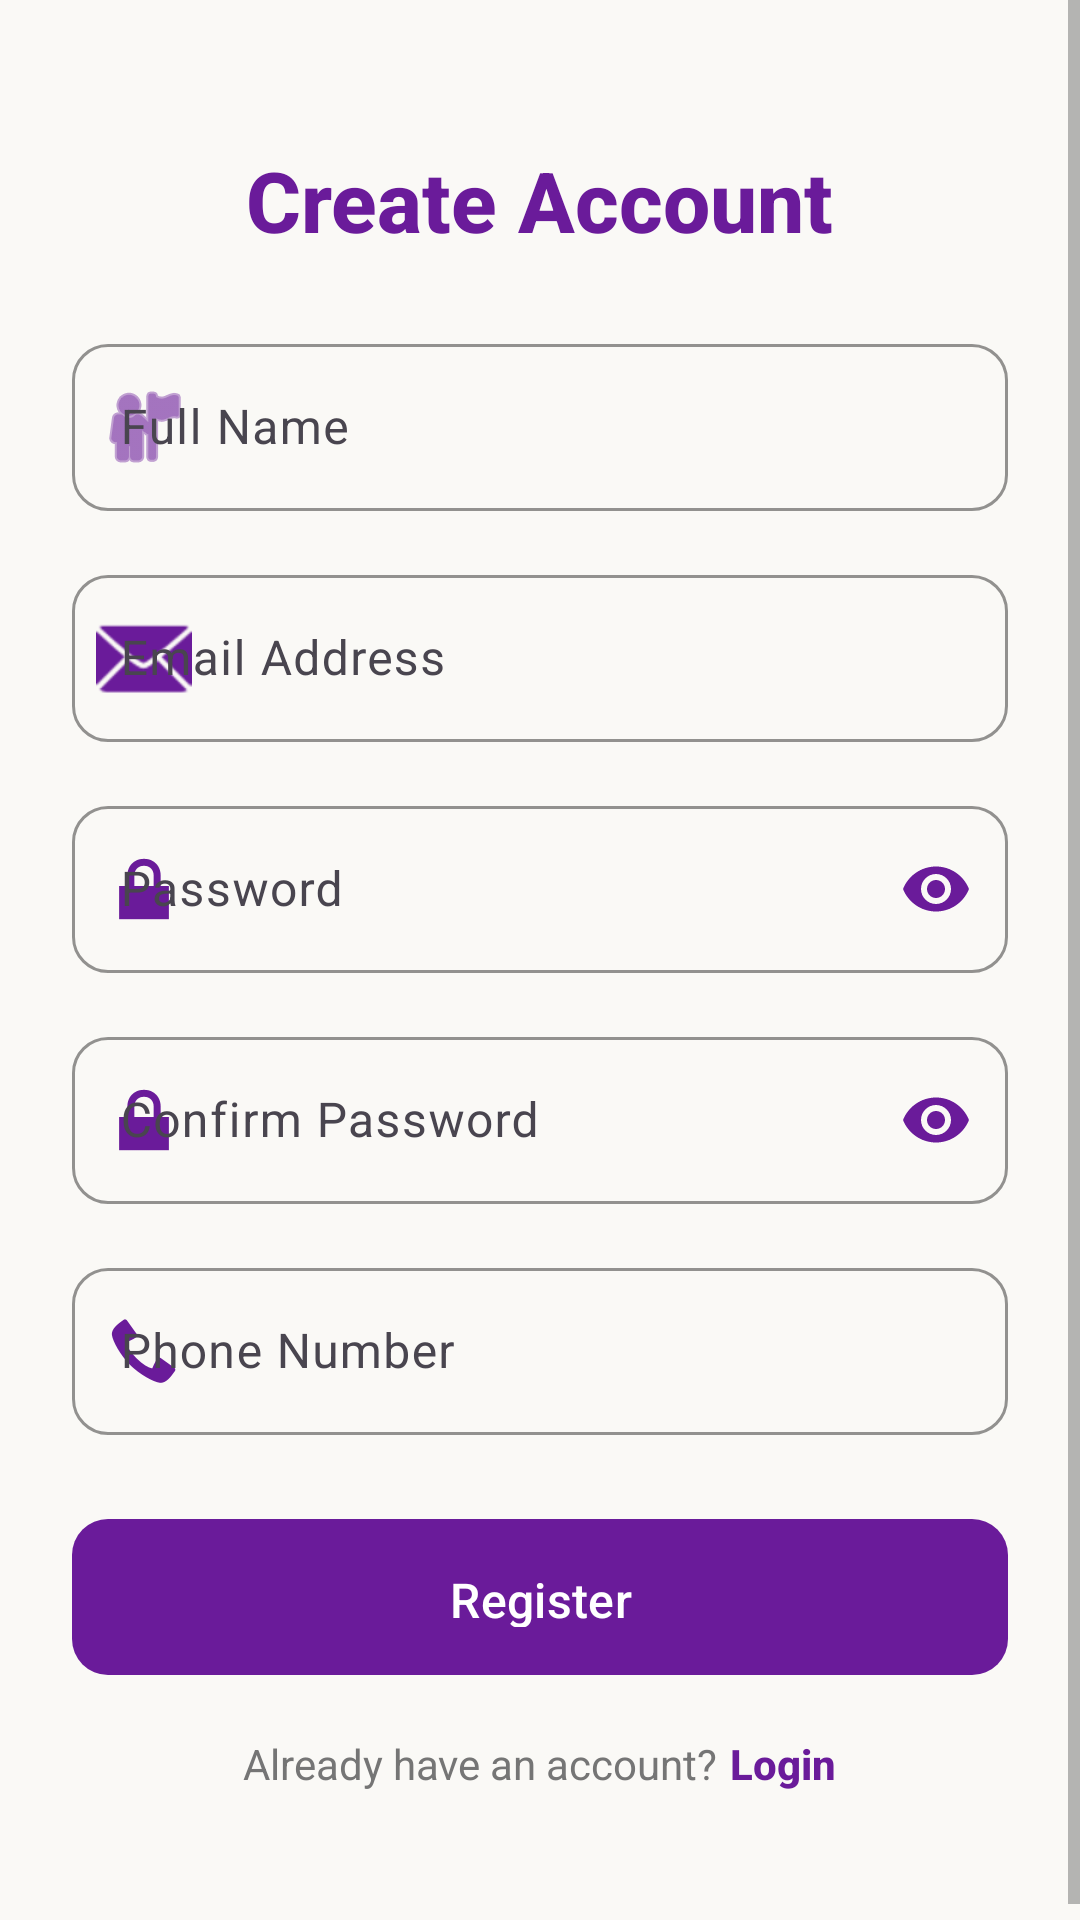

Write the Android layout XML for this screen, with the resource values it uses.
<!-- AndroidManifest.xml: application theme Theme.Perfume_Shop -->
<!-- res/layout/activity_register.xml -->
<?xml version="1.0" encoding="utf-8"?>
<ScrollView xmlns:android="http://schemas.android.com/apk/res/android"
    xmlns:app="http://schemas.android.com/apk/res-auto"
    android:layout_width="match_parent"
    android:layout_height="match_parent"
    android:fillViewport="true"
    android:background="@color/background_cream">

    <LinearLayout
        android:layout_width="match_parent"
        android:layout_height="wrap_content"
        android:orientation="vertical"
        android:padding="24dp">

        
        <TextView
            android:id="@+id/tvTitle"
            android:layout_width="wrap_content"
            android:layout_height="wrap_content"
            android:layout_marginTop="24dp"
            android:layout_gravity="center"
            android:text="@string/register_title"
            android:textColor="@color/primary_purple"
            android:textSize="28sp"
            android:fontFamily="sans-serif-medium"
            android:textStyle="bold" />

        
        <com.google.android.material.textfield.TextInputLayout
            android:id="@+id/tilFullName"
            style="@style/PerfumeShop.TextInputLayout"
            android:layout_width="match_parent"
            android:layout_height="wrap_content"
            android:layout_marginTop="24dp"
            android:hint="@string/full_name_hint"
            app:startIconDrawable="@android:drawable/ic_menu_myplaces"
            app:startIconTint="@color/primary_purple">

            <com.google.android.material.textfield.TextInputEditText
                android:id="@+id/etFullName"
                android:layout_width="match_parent"
                android:layout_height="wrap_content"
                android:inputType="textPersonName"
                android:textColor="@color/text_primary"
                android:fontFamily="sans-serif" />

        </com.google.android.material.textfield.TextInputLayout>

        
        <com.google.android.material.textfield.TextInputLayout
            android:id="@+id/tilEmail"
            style="@style/PerfumeShop.TextInputLayout"
            android:layout_width="match_parent"
            android:layout_height="wrap_content"
            android:layout_marginTop="16dp"
            android:hint="@string/email_hint"
            app:startIconDrawable="@android:drawable/ic_dialog_email"
            app:startIconTint="@color/primary_purple">

            <com.google.android.material.textfield.TextInputEditText
                android:id="@+id/etEmail"
                android:layout_width="match_parent"
                android:layout_height="wrap_content"
                android:inputType="textEmailAddress"
                android:textColor="@color/text_primary"
                android:fontFamily="sans-serif" />

        </com.google.android.material.textfield.TextInputLayout>

        
        <com.google.android.material.textfield.TextInputLayout
            android:id="@+id/tilPassword"
            style="@style/PerfumeShop.TextInputLayout"
            android:layout_width="match_parent"
            android:layout_height="wrap_content"
            android:layout_marginTop="16dp"
            android:hint="@string/password_hint"
            app:startIconDrawable="@android:drawable/ic_lock_lock"
            app:startIconTint="@color/primary_purple"
            app:endIconMode="password_toggle"
            app:endIconTint="@color/primary_purple">

            <com.google.android.material.textfield.TextInputEditText
                android:id="@+id/etPassword"
                android:layout_width="match_parent"
                android:layout_height="wrap_content"
                android:inputType="textPassword"
                android:textColor="@color/text_primary"
                android:fontFamily="sans-serif" />

        </com.google.android.material.textfield.TextInputLayout>

        
        <com.google.android.material.textfield.TextInputLayout
            android:id="@+id/tilConfirmPassword"
            style="@style/PerfumeShop.TextInputLayout"
            android:layout_width="match_parent"
            android:layout_height="wrap_content"
            android:layout_marginTop="16dp"
            android:hint="@string/confirm_password_hint"
            app:startIconDrawable="@android:drawable/ic_lock_lock"
            app:startIconTint="@color/primary_purple"
            app:endIconMode="password_toggle"
            app:endIconTint="@color/primary_purple">

            <com.google.android.material.textfield.TextInputEditText
                android:id="@+id/etConfirmPassword"
                android:layout_width="match_parent"
                android:layout_height="wrap_content"
                android:inputType="textPassword"
                android:textColor="@color/text_primary"
                android:fontFamily="sans-serif" />

        </com.google.android.material.textfield.TextInputLayout>

        
        <com.google.android.material.textfield.TextInputLayout
            android:id="@+id/tilPhone"
            style="@style/PerfumeShop.TextInputLayout"
            android:layout_width="match_parent"
            android:layout_height="wrap_content"
            android:layout_marginTop="16dp"
            android:hint="@string/phone_hint"
            app:startIconDrawable="@android:drawable/stat_sys_phone_call"
            app:startIconTint="@color/primary_purple">

            <com.google.android.material.textfield.TextInputEditText
                android:id="@+id/etPhone"
                android:layout_width="match_parent"
                android:layout_height="wrap_content"
                android:inputType="phone"
                android:textColor="@color/text_primary"
                android:fontFamily="sans-serif" />

        </com.google.android.material.textfield.TextInputLayout>

        
        <com.google.android.material.button.MaterialButton
            android:id="@+id/btnRegister"
            style="@style/PerfumeShop.Button"
            android:layout_width="match_parent"
            android:layout_height="60dp"
            android:layout_marginTop="24dp"
            android:text="@string/register_button"
            android:textSize="16sp" />

        
        <LinearLayout
            android:layout_width="wrap_content"
            android:layout_height="wrap_content"
            android:layout_marginTop="16dp"
            android:layout_marginBottom="24dp"
            android:layout_gravity="center"
            android:orientation="horizontal">

            <TextView
                android:layout_width="wrap_content"
                android:layout_height="wrap_content"
                android:text="@string/have_account"
                android:textColor="@color/text_secondary"
                android:textSize="14sp"
                android:fontFamily="sans-serif" />

            <TextView
                android:id="@+id/tvLogin"
                android:layout_width="wrap_content"
                android:layout_height="wrap_content"
                android:layout_marginStart="4dp"
                android:text="@string/login_link"
                android:textColor="@color/primary_purple"
                android:textSize="14sp"
                android:fontFamily="sans-serif-medium"
                android:textStyle="bold"
                android:clickable="true"
                android:focusable="true" />

        </LinearLayout>

    </LinearLayout>

</ScrollView>
<!-- resources referenced by this layout -->
<resources>
  <color name="background_cream">#FAF9F6</color>
  <color name="primary_purple">#6A1B9A</color>
  <color name="text_primary">#212121</color>
  <color name="text_secondary">#757575</color>
  <string name="confirm_password_hint">Confirm Password</string>
  <string name="email_hint">Email Address</string>
  <string name="full_name_hint">Full Name</string>
  <string name="have_account">Already have an account?</string>
  <string name="login_link">Login</string>
  <string name="password_hint">Password</string>
  <string name="phone_hint">Phone Number</string>
  <string name="register_button">Register</string>
  <string name="register_title">Create Account</string>
  <style name="PerfumeShop.Button" parent="Widget.Material3.Button">
          <item name="android:textColor">@color/white</item>
          <item name="backgroundTint">@color/primary_purple</item>
          <item name="cornerRadius">12dp</item>
          <item name="android:padding">16dp</item>
          <item name="android:textSize">16sp</item>
          <item name="android:fontFamily">sans-serif-medium</item>
          <item name="android:textAllCaps">false</item>
      </style>
  <style name="PerfumeShop.TextInputLayout" parent="Widget.Material3.TextInputLayout.OutlinedBox">
          <item name="boxStrokeColor">@color/primary_purple</item>
          <item name="hintTextColor">@color/primary_purple</item>
          <item name="boxCornerRadiusTopStart">12dp</item>
          <item name="boxCornerRadiusTopEnd">12dp</item>
          <item name="boxCornerRadiusBottomStart">12dp</item>
          <item name="boxCornerRadiusBottomEnd">12dp</item>
      </style>
  <style name="Theme.Perfume_Shop" parent="Base.Theme.Perfume_Shop" />
  <color name="white">#FFFFFFFF</color>
  <style name="Base.Theme.Perfume_Shop" parent="Theme.Material3.DayNight">
          
          <item name="colorPrimary">@color/primary_purple</item>
          <item name="colorPrimaryVariant">@color/primary_purple_dark</item>
          <item name="colorOnPrimary">@color/white</item>
          
          
          <item name="colorSecondary">@color/secondary_gold</item>
          <item name="colorSecondaryVariant">@color/secondary_rose_gold</item>
          <item name="colorOnSecondary">@color/text_primary</item>
          
          
          <item name="android:statusBarColor">@color/primary_purple</item>
          
          
          <item name="android:windowBackground">@color/background_cream</item>
          <item name="colorSurface">@color/background_white</item>
          
          
          <item name="android:textColorPrimary">@color/text_primary</item>
          <item name="android:textColorSecondary">@color/text_secondary</item>
          <item name="android:textColorHint">@color/text_hint</item>
          
          
          <item name="colorError">@color/error_red</item>
      </style>
  <color name="primary_purple_dark">#4A148C</color>
  <color name="secondary_gold">#F4C430</color>
  <color name="secondary_rose_gold">#E6B980</color>
  <color name="background_white">#FFFFFF</color>
  <color name="text_hint">#BDBDBD</color>
  <color name="error_red">#D32F2F</color>
</resources>
